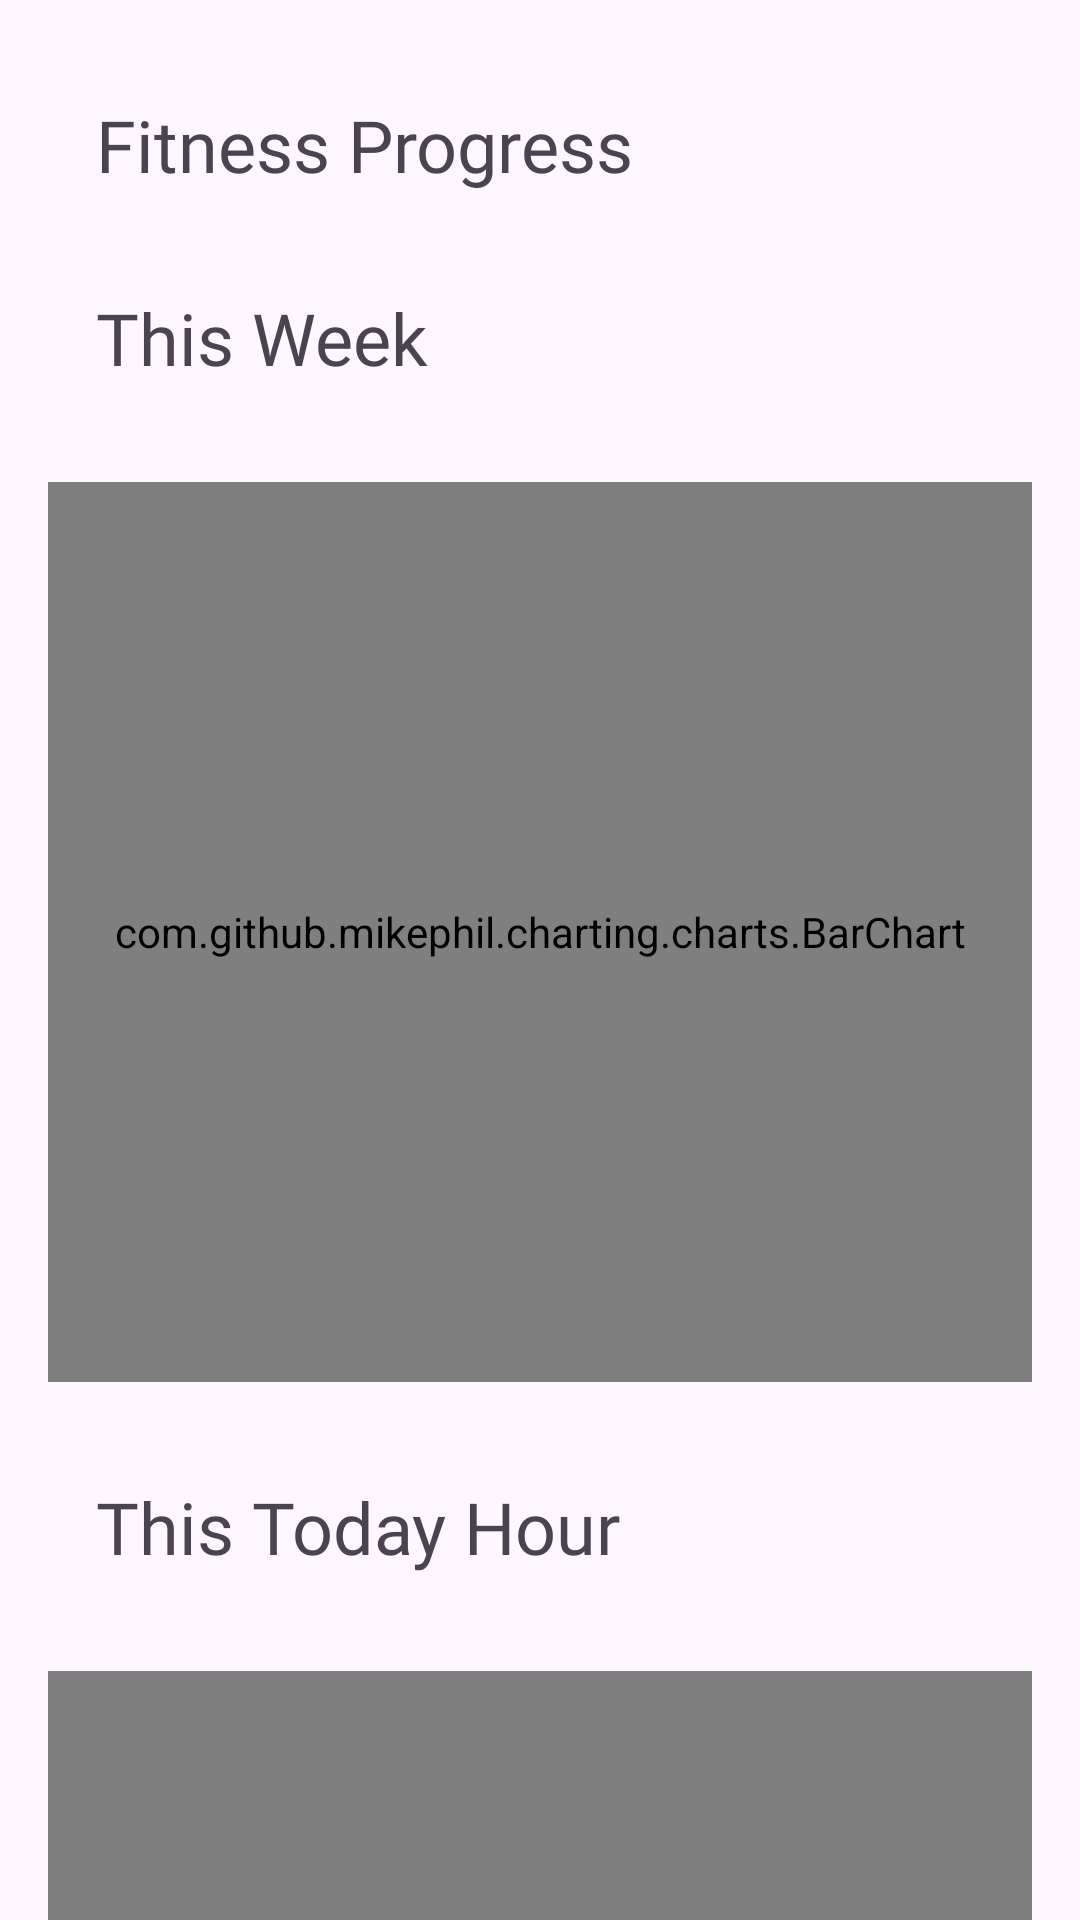

Here is an Android app screen rendered from its layout file. Give the layout XML and the strings, colors and styles it references.
<!-- AndroidManifest.xml: application theme Theme.GoogleFitCharrt -->
<!-- res/layout/fragment_statistics.xml -->
<?xml version="1.0" encoding="utf-8"?>
<FrameLayout xmlns:android="http://schemas.android.com/apk/res/android"
    xmlns:app="http://schemas.android.com/apk/res-auto"
    xmlns:tools="http://schemas.android.com/tools"
    android:layout_width="match_parent"
    android:layout_height="match_parent"
    tools:context=".ui.Statistics">

    <androidx.core.widget.NestedScrollView
        android:id="@+id/scrollView"
        android:layout_width="match_parent"
        android:layout_height="match_parent"
        >

    <androidx.constraintlayout.widget.ConstraintLayout
        android:layout_width="match_parent"
        android:layout_height="wrap_content">


        <TextView
            android:id="@+id/textView3"
            android:layout_width="wrap_content"
            android:layout_height="wrap_content"
            android:fontFamily="@font/raleway"
            android:text="Fitness Progress"
            android:textSize="24sp"
            android:layout_marginStart="32dp"
            android:layout_marginTop="32dp"
            app:layout_constraintStart_toStartOf="parent"
            app:layout_constraintTop_toTopOf="parent" />

        <TextView
            android:id="@+id/textView"
            android:layout_width="wrap_content"
            android:layout_height="wrap_content"
            android:layout_marginStart="32dp"
            android:layout_marginTop="32dp"
            android:fontFamily="@font/roboto"
            android:text="This Week"
            android:textSize="24sp"
            app:layout_constraintStart_toStartOf="parent"
            app:layout_constraintTop_toBottomOf="@+id/textView3" />

        <com.github.mikephil.charting.charts.BarChart
            android:id="@+id/week_chart"
            android:layout_width="match_parent"
            android:layout_height="300dp"
            android:layout_marginStart="16dp"
            android:layout_marginTop="32dp"
            android:layout_marginEnd="16dp"
            app:layout_constraintEnd_toEndOf="parent"
            app:layout_constraintStart_toStartOf="parent"
            app:layout_constraintTop_toBottomOf="@+id/textView" />


        <TextView
            android:id="@+id/textView2"
            android:layout_width="wrap_content"
            android:layout_height="wrap_content"
            android:layout_marginStart="32dp"
            android:layout_marginTop="32dp"
            android:fontFamily="@font/roboto"
            android:text="This Today Hour"
            android:textSize="24sp"
            app:layout_constraintStart_toStartOf="parent"
            app:layout_constraintTop_toBottomOf="@+id/week_chart" />


        <com.github.mikephil.charting.charts.BarChart
            android:id="@+id/hour_chart"
            android:layout_width="match_parent"
            android:layout_height="300dp"
            android:layout_marginStart="16dp"
            android:layout_marginTop="32dp"
            android:layout_marginEnd="16dp"
            android:layout_marginBottom="32dp"
            app:layout_constraintEnd_toEndOf="parent"
            app:layout_constraintStart_toStartOf="parent"
            app:layout_constraintTop_toBottomOf="@+id/textView2" />

        <TextView
            android:id="@+id/textView4"
            android:layout_width="wrap_content"
            android:layout_height="wrap_content"
            android:layout_marginStart="32dp"
            android:layout_marginTop="32dp"
            android:fontFamily="@font/roboto"
            android:text="This Today Minute"
            android:textSize="24sp"
            app:layout_constraintStart_toStartOf="parent"
            app:layout_constraintTop_toBottomOf="@+id/hour_chart" />


        <com.github.mikephil.charting.charts.BarChart
            android:id="@+id/minute_chart"
            android:layout_width="match_parent"
            android:layout_height="300dp"
            android:layout_marginStart="16dp"
            android:layout_marginTop="32dp"
            android:layout_marginEnd="16dp"
            android:layout_marginBottom="32dp"
            app:layout_constraintEnd_toEndOf="parent"
            app:layout_constraintStart_toStartOf="parent"
            app:layout_constraintTop_toBottomOf="@+id/textView4" />

        <TextView
            android:id="@+id/textView5"
            android:layout_width="wrap_content"
            android:layout_height="wrap_content"
            android:layout_marginStart="32dp"
            android:layout_marginTop="32dp"
            android:fontFamily="@font/roboto"
            android:text="This Today Second"
            android:textSize="24sp"
            app:layout_constraintStart_toStartOf="parent"
            app:layout_constraintTop_toBottomOf="@+id/minute_chart" />


        <com.github.mikephil.charting.charts.BarChart
            android:id="@+id/second_chart"
            android:layout_width="match_parent"
            android:layout_height="300dp"
            android:layout_marginStart="16dp"
            android:layout_marginTop="32dp"
            android:layout_marginEnd="16dp"
            android:layout_marginBottom="32dp"
            app:layout_constraintEnd_toEndOf="parent"
            app:layout_constraintStart_toStartOf="parent"
            app:layout_constraintTop_toBottomOf="@+id/textView5" />



        <TextView
            android:id="@+id/textView6"
            android:layout_width="wrap_content"
            android:layout_height="wrap_content"
            android:layout_marginStart="32dp"
            android:layout_marginTop="32dp"
            android:fontFamily="@font/roboto"
            android:text="This Today Speed"
            android:textSize="24sp"
            app:layout_constraintStart_toStartOf="parent"
            app:layout_constraintTop_toBottomOf="@+id/second_chart" />


        <com.github.mikephil.charting.charts.LineChart
            android:id="@+id/speed_chart"
            android:layout_width="match_parent"
            android:layout_height="300dp"
            android:layout_marginStart="16dp"
            android:layout_marginTop="32dp"
            android:layout_marginEnd="16dp"
            android:layout_marginBottom="32dp"
            app:layout_constraintEnd_toEndOf="parent"
            app:layout_constraintStart_toStartOf="parent"
            app:layout_constraintTop_toBottomOf="@+id/textView6"/>


        <TextView
            android:id="@+id/textView7"
            android:layout_width="wrap_content"
            android:layout_height="wrap_content"
            android:layout_marginStart="32dp"
            android:layout_marginTop="32dp"
            android:fontFamily="@font/roboto"
            android:text="평균속도"
            android:textSize="24sp"
            app:layout_constraintStart_toStartOf="parent"
            app:layout_constraintTop_toBottomOf="@+id/speed_chart" />
        <TextView
            android:id="@+id/average_speed"
            android:layout_width="wrap_content"
            android:layout_height="wrap_content"
            android:layout_marginEnd="32dp"
            android:layout_marginTop="32dp"
            android:fontFamily="@font/roboto"
            android:gravity="center"
            android:text="평균속도"
            android:textSize="16sp"
            android:textStyle="bold"
            app:layout_constraintEnd_toEndOf="parent"
            app:layout_constraintTop_toBottomOf="@+id/speed_chart" />

        <com.github.mikephil.charting.charts.LineChart
            android:id="@+id/average_speed_chart"
            android:layout_width="match_parent"
            android:layout_height="300dp"
            android:layout_marginStart="16dp"
            android:layout_marginTop="32dp"
            android:layout_marginEnd="16dp"
            android:layout_marginBottom="32dp"
            app:layout_constraintEnd_toEndOf="parent"
            app:layout_constraintStart_toStartOf="parent"
            app:layout_constraintTop_toBottomOf="@+id/textView7"/>

    </androidx.constraintlayout.widget.ConstraintLayout>

    </androidx.core.widget.NestedScrollView>

</FrameLayout>
<!-- resources referenced by this layout -->
<resources>
  <style name="Theme.GoogleFitCharrt" parent="Base.Theme.GoogleFitCharrt" />
  <style name="Base.Theme.GoogleFitCharrt" parent="Theme.Material3.DayNight.NoActionBar">
          
          <item name="colorPrimary">@color/calories</item>
          <item name="colorPrimaryVariant">@color/calories</item>
          <item name="colorOnPrimary">@color/white</item>
          
          <item name="colorSecondary">@color/teal_200</item>
          <item name="colorSecondaryVariant">@color/teal_700</item>
          <item name="colorOnSecondary">@color/black</item>
          
          <item name="android:statusBarColor">@color/black</item>
      </style>
  <!-- not gathered from this repository: default colours our renderer supplied (Android Studio template values) -->
  <color name="teal_200">#FF03DAC5</color>
  <color name="teal_700">#FF018786</color>
  <color name="black">#FF000000</color>
  <color name="white">#FFFFFFFF</color>
</resources>
